Photos from the image-classification dataset "Vision" in the GitHub repository ranfisr/Vision. Its 3 classes are: LLENO, MEDIO, VACIO.

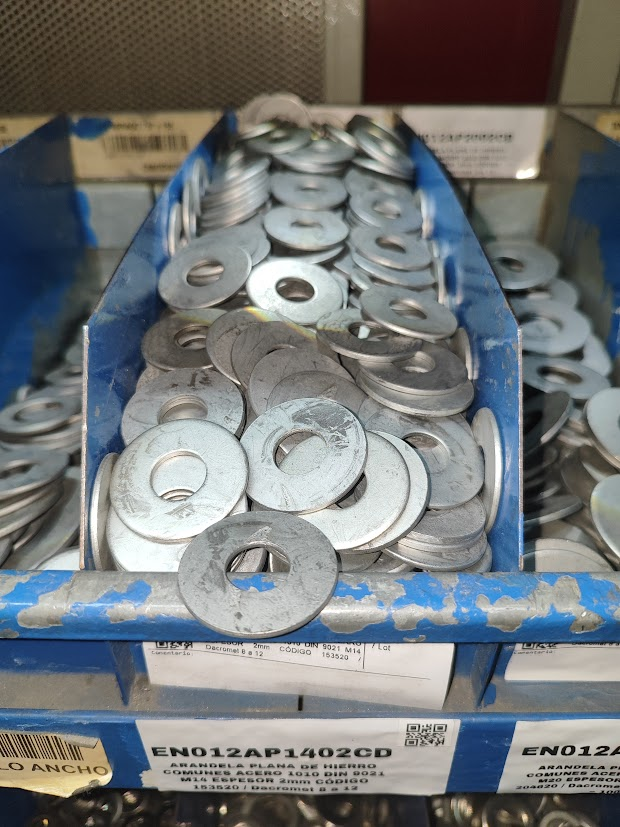
Label: LLENO

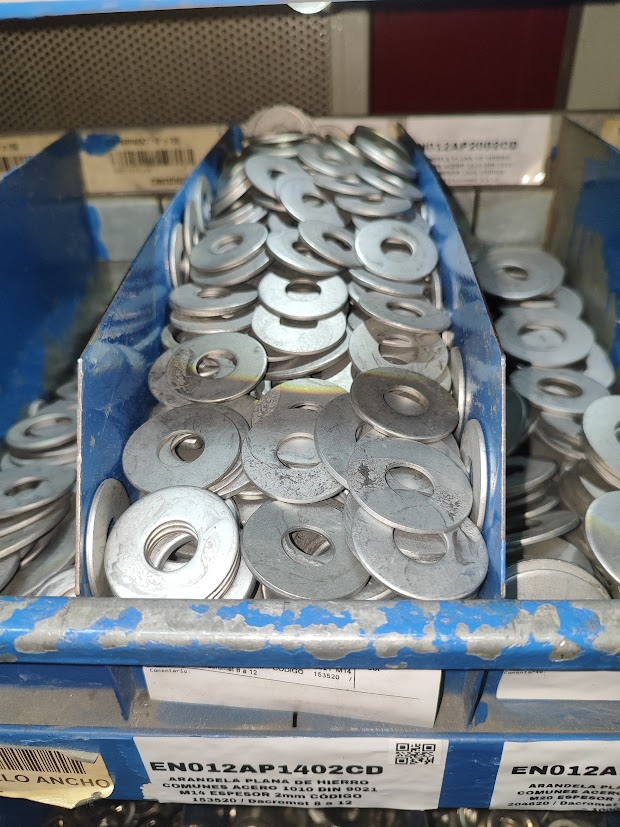
Label: LLENO

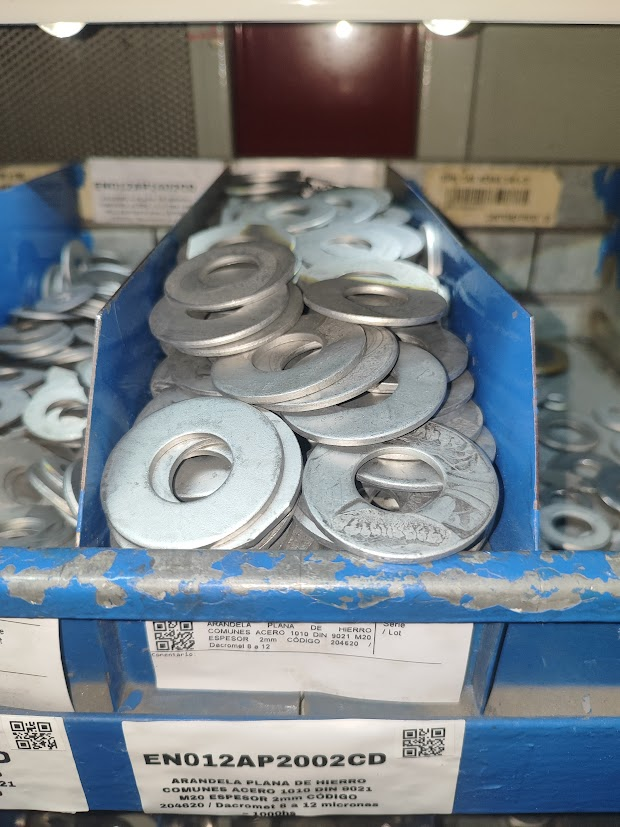
Label: LLENO

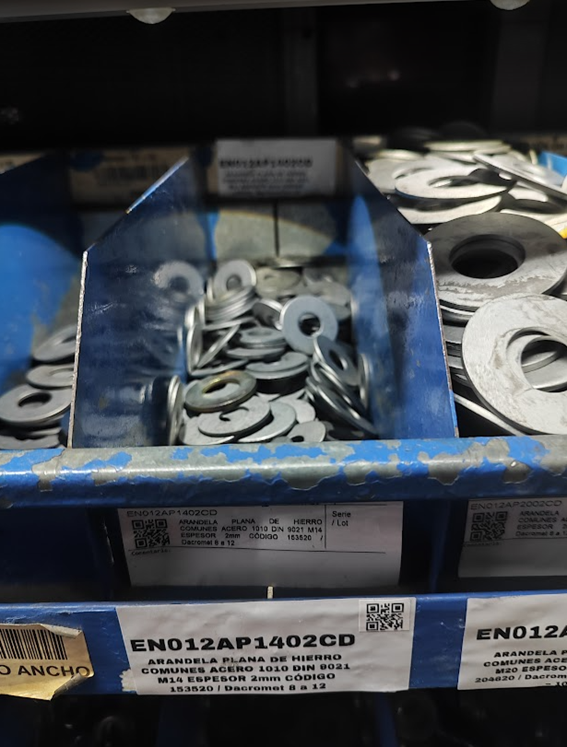
Label: MEDIO

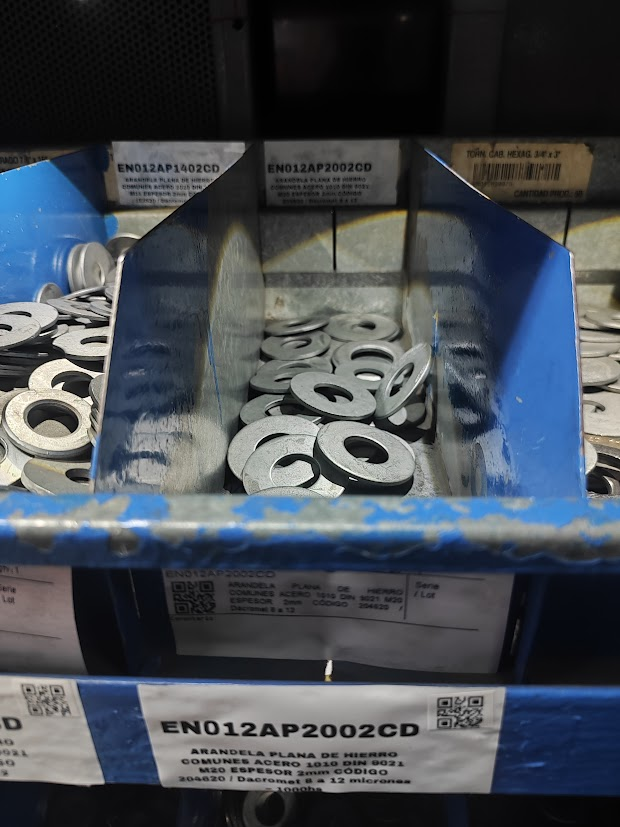
Label: VACIO

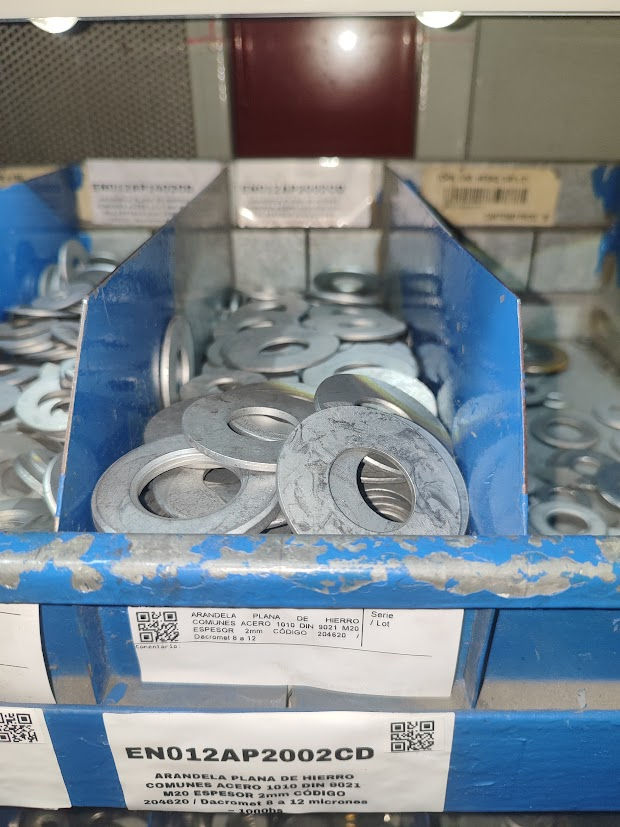
Label: MEDIO
